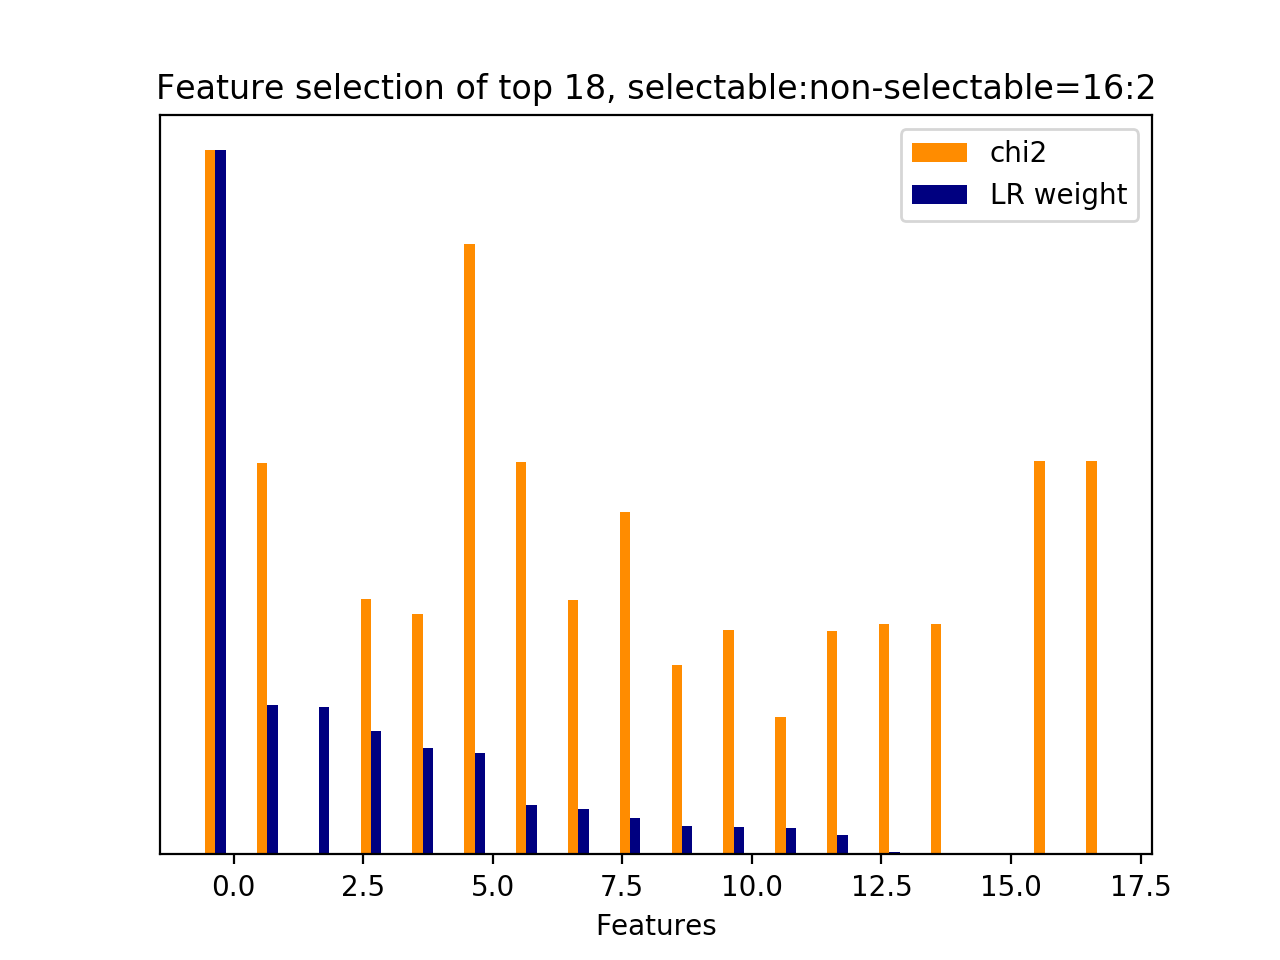

Values plotted in this chart, from the file beside it:
id, name, prefix, chi2, chi2_rank, clf_weight, clf_weight_rank
8509, 4.1, b'4.1-ngram.next_system_utterance__sorry…, 663.5, 0, 1, 0
4974, 4.1, b'4.1-ngram.next_system_utterance__don', 368.4, 5, 0.2124, 1
2899, 4.3.1, b'4.3.1-jaccard_similarity.next_user_utt…, 0.0000, 17, 0.2090, 2
4978, 4.1, b'4.1-ngram.next_system_utterance__don k…, 240.5, 7, 0.1751, 3
6281, 4.1, b'4.1-ngram.next_system_utterance__know', 226.4, 9, 0.1512, 4
5783, 4.1, b'4.1-ngram.next_system_utterance__help', 575, 1, 0.1436, 5
8540, 4.1, b'4.1-ngram.next_system_utterance__sorry…, 369.9, 4, 0.0705, 6
8515, 4.1, b'4.1-ngram.next_system_utterance__sorry…, 240, 8, 0.0651, 7
8514, 4.1, b'4.1-ngram.next_system_utterance__sorry…, 323, 6, 0.0514, 8
8518, 4.1, b'4.1-ngram.next_system_utterance__sorry…, 178.4, 14, 0.0405, 9
4992, 4.1, b'4.1-ngram.next_system_utterance__don u…, 211.5, 12, 0.0391, 10
8517, 4.1, b'4.1-ngram.next_system_utterance__sorry…, 129.4, 15, 0.0370, 11
9401, 4.1, b'4.1-ngram.next_system_utterance__under…, 210.4, 13, 0.0270, 12
4980, 4.1, b'4.1-ngram.next_system_utterance__don k…, 217.5, 11, 0.0028, 13
6290, 4.1, b'4.1-ngram.next_system_utterance__know …, 217.5, 10, 0.0026, 14
2898, 4.2.1, b'4.2.1-edit_distance.next_user_utteranc…, 0.0000, 16, 0.0008, 15
8808, 4.1, b'4.1-ngram.next_system_utterance__sure …, 370.8, 2, 0.0007, 16
8542, 4.1, b'4.1-ngram.next_system_utterance__sorry…, 370.8, 3, 0.0006, 17
